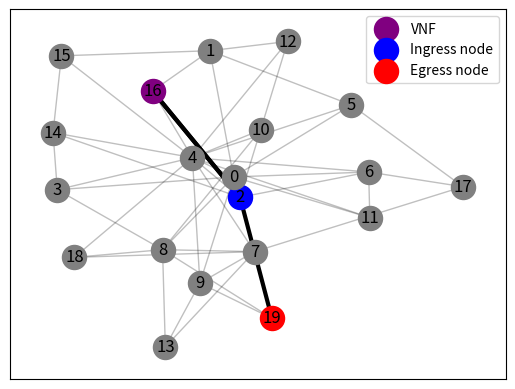

The script that saved this image:
#!/usr/bin/env python3

import networkx as nx
import matplotlib.pyplot as plt
import numpy as np
import sys
import getopt
import random

"""
Author: Blaser, Johannes (11044527)

Description: A simple testfile for creating a graph and
    calculating the path through said graph visiting
    the desired nodes on the way.
"""

help_message = """Graph and Path generator.

Usage: python3 route_path.py [arguments]    -   Generate a graph
    draw a path in it.

Arguments:
    -h or --help          : Print this messagge.
    -n or --nodes  <num>  : Give the number of nodes in the network.
    -d or --degree <num>  : Give the average degree of the network.
    -s or --style <style> : Give the style topology of the network.

Style:
    "simple"    : Defines a simple graph topology.
"""


def get_paths(G, information):
    start = information['initial']
    paths = []

    for node in information['function_nodes']:
        paths.append(nx.shortest_path(G, start, node))
        start = node

    paths.append(nx.shortest_path(G, start, information['target']))

    return paths


def get_edges(G, paths):
    edges = []
    for route in paths:
        edges.append([(route[n], route[n+1]) for n in range(len(route)-1)])
    return edges


def print_graph(G, information):
    if G:
        pos = nx.spring_layout(G)
        nx.draw_networkx_nodes(G, pos,
                               nodelist=information['function_nodes'],
                               node_color='purple',
                               label='VNF')
        nx.draw_networkx_nodes(G, pos,
                               nodelist=set([information['initial']]),
                               node_color='blue',
                               label='Ingress node')
        nx.draw_networkx_nodes(G, pos,
                               nodelist=set([information['target']]),
                               node_color='red',
                               label='Egress node')
        nx.draw_networkx_nodes(G, pos,
                               nodelist=G.nodes() -
                               set(information['function_nodes']) -
                               set([information['initial']]) -
                               set([information['target']]),
                               node_color='grey')
        nx.draw_networkx_labels(G, pos)
        paths = get_paths(G, information)
        edges = get_edges(G, paths)

        nx.draw_networkx_edges(G, pos, edgelist=G.edges(), alpha=0.25)
        for route in edges:
            nx.draw_networkx_edges(G, pos, edgelist=route, width=3.0)

        plt.xticks([])
        plt.yticks([])
        plt.legend()
        plt.show()
    else:
        print("Print called with a NULL graph. Aborting...")
        exit(1)


def create_graph(topology, info):
    if topology == 'simple':
        return nx.barabasi_albert_graph(info['num_nodes'],
                                        info['avg_degree'])
    elif topology == 'star':
        return nx.star_graph(info['num_nodes'])
    elif topology == 'tree':
        return nx.random_tree(info['num_nodes'])
    elif topology == 'ladder':
        return nx.ladder_graph(round(info['num_nodes'] / 2))
    else:
        print("Invalid network style received. Aborting...")
        exit(1)


def get_function_nodes(information):
    function_nodes = []

    for i in range(information['functions']):
        function_nodes.append(random.randint(0, information['num_nodes'] + 1))

    return function_nodes


def main():
    information = {
        'functions': 1,
        'avg_degree': 3,
        'num_nodes': 20,
        'style': 'simple',
        'initial': 2,
        'target': 19,
        'prob1': 0.5,
        'prob2': 0.5
    }

    options, remainder = getopt.getopt(sys.argv[1:],
                                       'hn:d:s:f:i:t:',
                                       ['help',
                                        'nodes=',
                                        'degree=',
                                        'style=',
                                        'functions=',
                                        'initial=',
                                        'target='])

    for opt, arg in options:
        if opt in ('-h', '--help'):
            print(help_message)
            exit(0)
        elif opt in ('-n', '--nodes'):
            information['num_nodes'] = int(arg)
        elif opt in ('-d', '--degree'):
            information['avg_degree'] = int(arg)
        elif opt in ('-f', '--functions'):
            information['functions'] = int(arg)
        elif opt in ('-s', '--style'):
            information['style'] = str(arg)
        elif opt in ('-i', '--initial'):
            information['initial'] = int(arg)
        elif opt in ('-t', '--target'):
            information['target'] = int(arg)

    G = create_graph(information['style'], information)
    information['function_nodes'] = get_function_nodes(information)
    print_graph(G, information)


if __name__ == "__main__":
    main()
